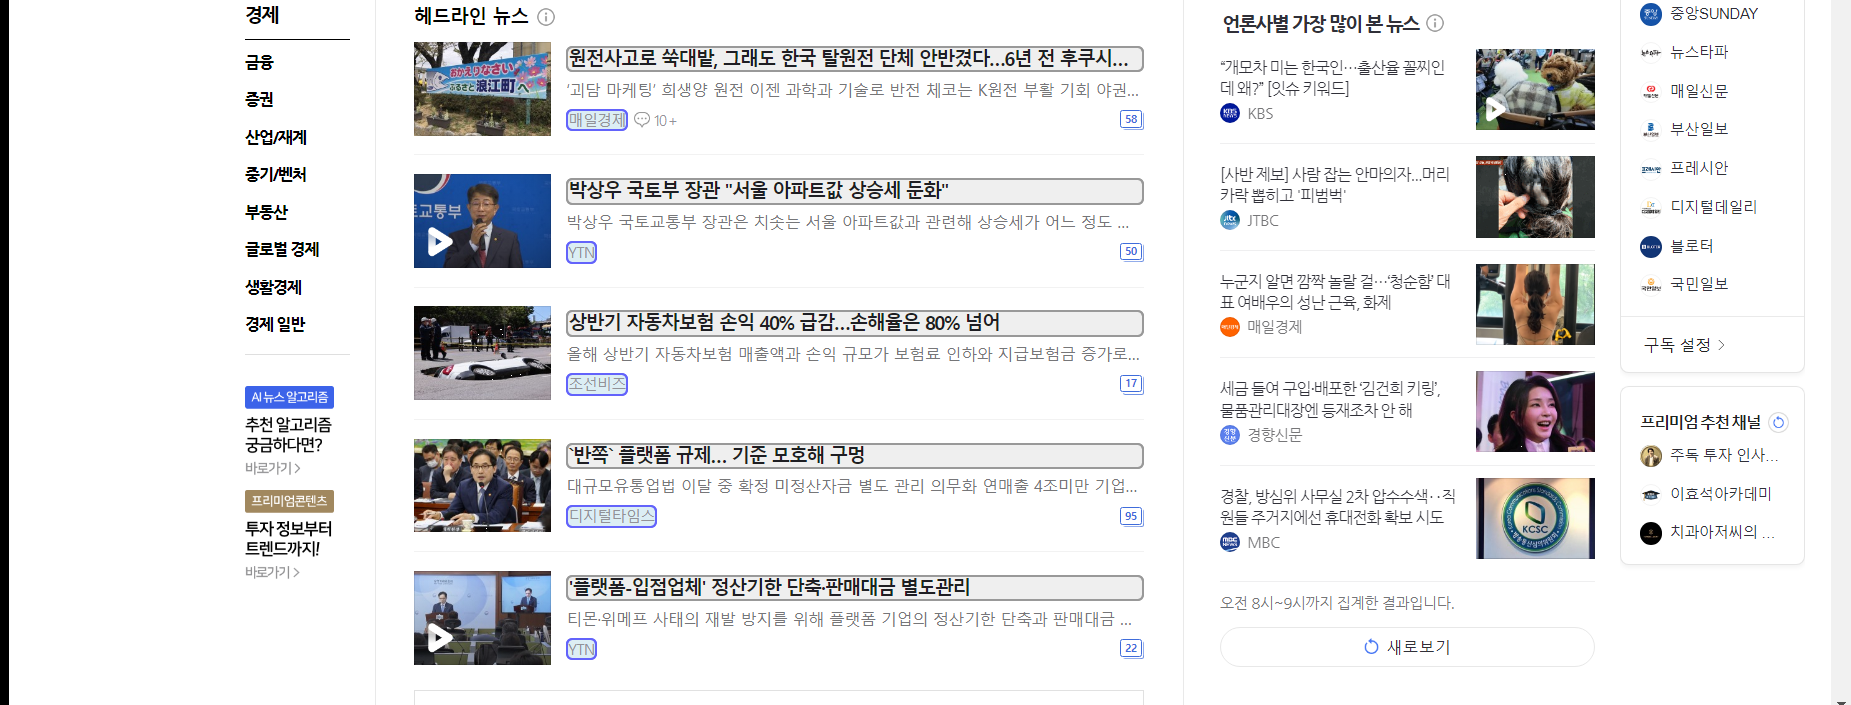
Workflow: 04.예외처리_retry.trycatch

Step 1: get-text

Step 2 [try]: check '헤드라인 뉴스 안내' (no picture)

Step 3 [try]: get-text (same screen as step 1)